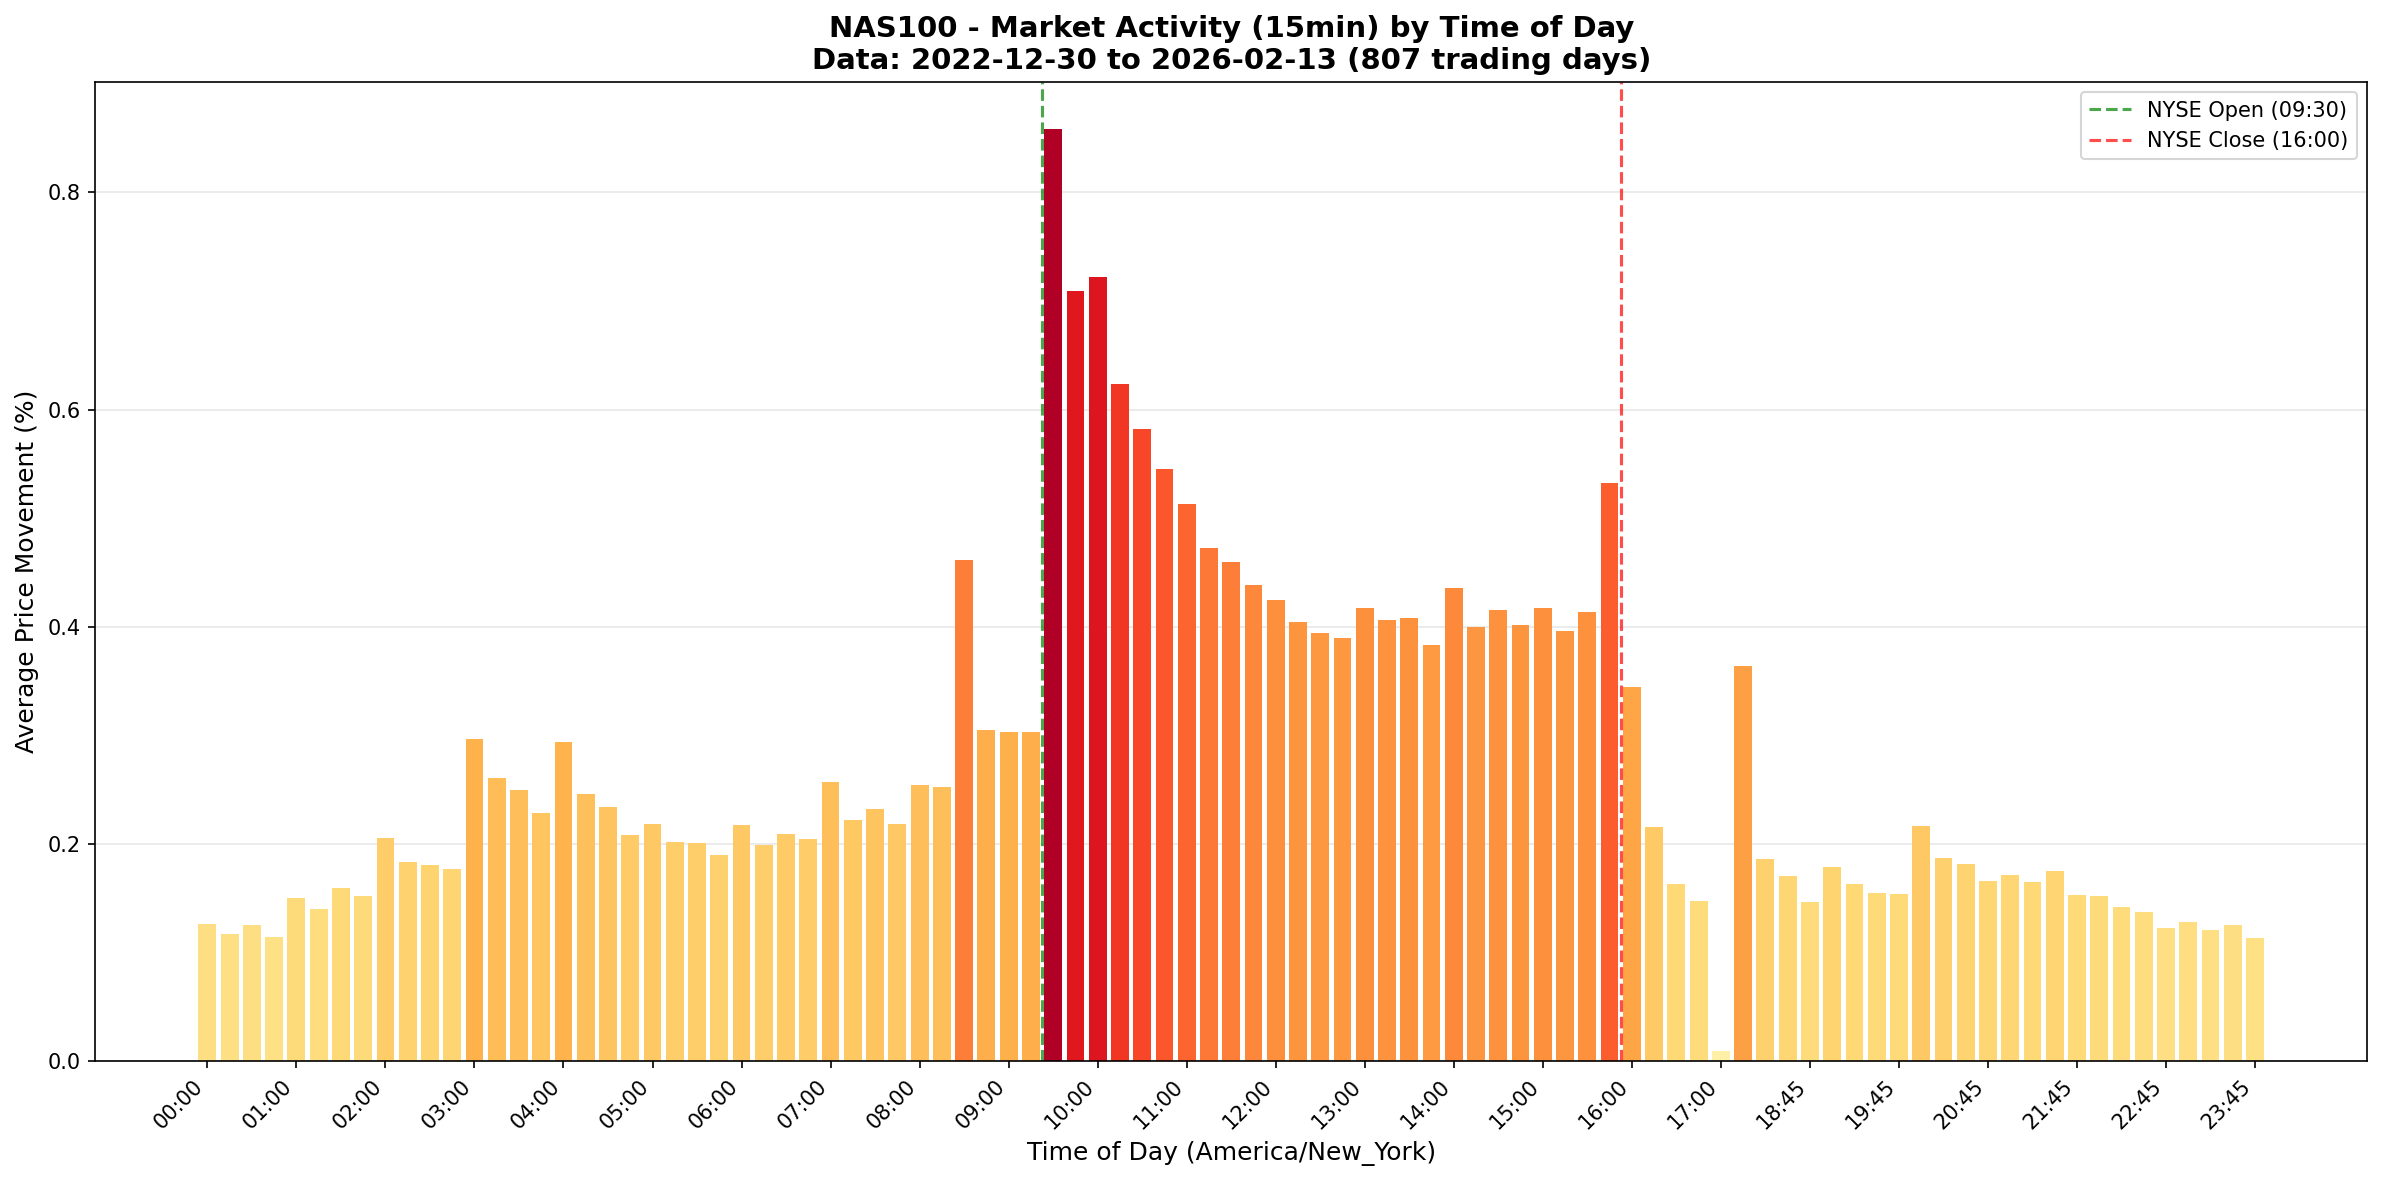

The table this chart was drawn from, first rows:
time_slot, total_movement_pct, trading_days, candle_count, avg_movement_pct
00:00:00, 102, 806, 12090, 0.1265
00:15:00, 94.8, 806, 12090, 0.1176
00:30:00, 101.4, 806, 12090, 0.1258
00:45:00, 92.05, 806, 12090, 0.1142
01:00:00, 121.5, 806, 12079, 0.1508
01:15:00, 112.6, 805, 12075, 0.1399
01:30:00, 128.2, 805, 12075, 0.1592
01:45:00, 122.4, 805, 12075, 0.1521
02:00:00, 165.6, 805, 12075, 0.2057
02:15:00, 147.9, 805, 12075, 0.1838
02:30:00, 145.2, 805, 12075, 0.1803
02:45:00, 142.5, 805, 12075, 0.177
03:00:00, 239.2, 805, 12071, 0.2971
03:15:00, 209.9, 804, 12060, 0.2611
03:30:00, 200.5, 804, 12060, 0.2494
03:45:00, 184, 804, 12060, 0.2289
04:00:00, 236.1, 804, 12060, 0.2937
04:15:00, 198.2, 804, 12060, 0.2465
04:30:00, 188.6, 804, 12060, 0.2346
04:45:00, 167.4, 804, 12060, 0.2082
05:00:00, 175.3, 804, 12060, 0.2181
05:15:00, 162.7, 804, 12060, 0.2024
05:30:00, 161.6, 804, 12060, 0.201
05:45:00, 152.6, 804, 12060, 0.1898
06:00:00, 174.9, 804, 12060, 0.2176
06:15:00, 160, 804, 12060, 0.199
06:30:00, 168, 804, 12060, 0.209
06:45:00, 164.3, 804, 12060, 0.2044
07:00:00, 206.8, 804, 12060, 0.2572
07:15:00, 178.3, 804, 12060, 0.2217
07:30:00, 186.9, 804, 12060, 0.2325
07:45:00, 176, 804, 12060, 0.2189
08:00:00, 204.9, 804, 12060, 0.2548
08:15:00, 203.2, 804, 12060, 0.2528
08:30:00, 371.3, 805, 12075, 0.4613
08:45:00, 245.9, 805, 12075, 0.3054
09:00:00, 244.2, 805, 12075, 0.3034
09:15:00, 244.1, 804, 12060, 0.3036
09:30:00, 690.3, 804, 12037, 0.8586
09:45:00, 568.5, 802, 12030, 0.7089
10:00:00, 579.1, 802, 12030, 0.722
10:15:00, 500, 802, 12030, 0.6234
10:30:00, 467, 802, 12030, 0.5823
10:45:00, 438.1, 803, 12040, 0.5456
11:00:00, 412.2, 803, 12045, 0.5133
11:15:00, 379.7, 803, 12045, 0.4728
11:30:00, 368.9, 803, 12045, 0.4593
11:45:00, 351.8, 803, 12045, 0.4381
12:00:00, 341.2, 803, 12045, 0.4249
12:15:00, 324.4, 803, 12045, 0.404
12:30:00, 316.5, 803, 12045, 0.3942
12:45:00, 312.9, 803, 12045, 0.3897
13:00:00, 329, 789, 11722, 0.4169
13:15:00, 317.2, 780, 11602, 0.4067
13:30:00, 315.7, 773, 11595, 0.4084
13:45:00, 296.2, 773, 11595, 0.3831
14:00:00, 336.6, 773, 11595, 0.4354
14:15:00, 309.1, 773, 11595, 0.3999
14:30:00, 321.5, 773, 11595, 0.4159
14:45:00, 310.3, 773, 11595, 0.4014
... 33 more rows
